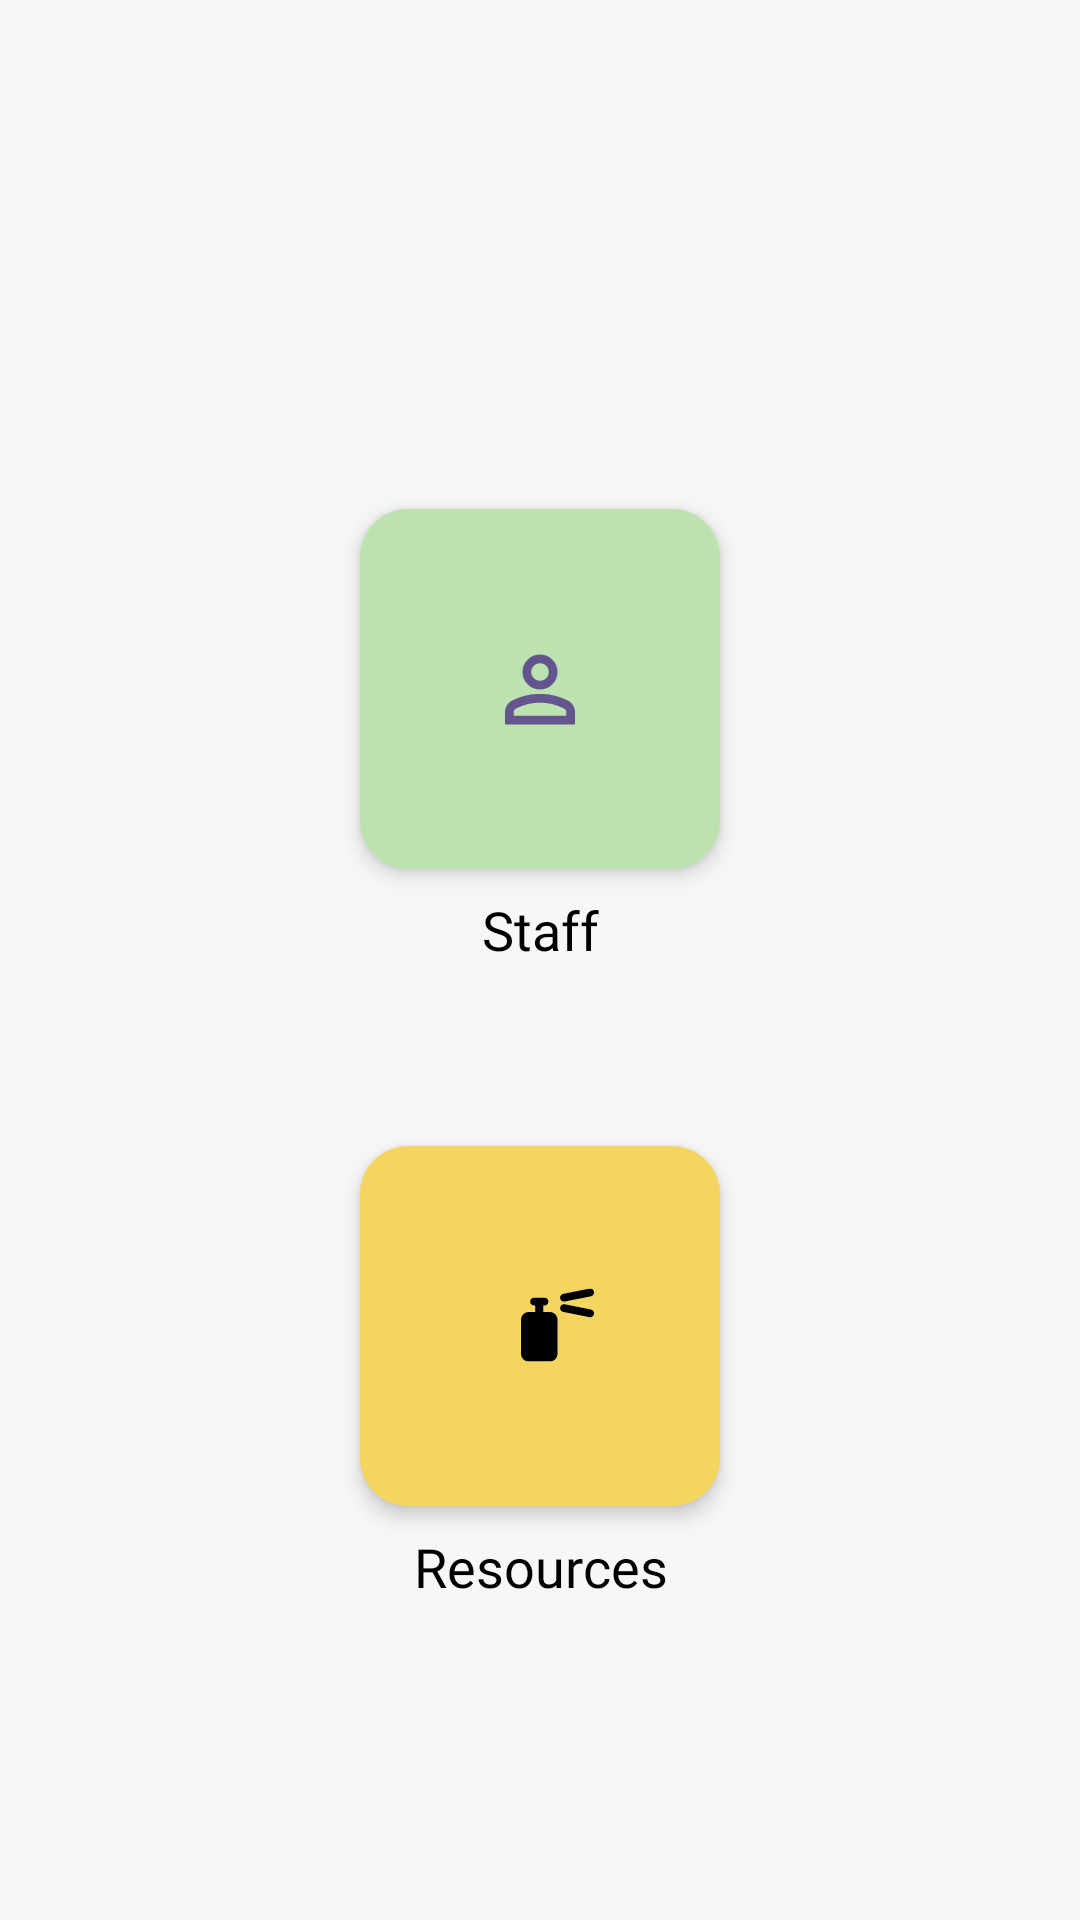

Android layout source for this screen:
<!-- AndroidManifest.xml: application theme Theme.G50ProjectImplementation -->
<!-- res/layout/activity_team_resources.xml -->
<?xml version="1.0" encoding="utf-8"?>
<LinearLayout xmlns:android="http://schemas.android.com/apk/res/android"
    xmlns:app="http://schemas.android.com/apk/res-auto"
    xmlns:tools="http://schemas.android.com/tools"
    android:id="@+id/main"
    android:layout_width="match_parent"
    android:layout_height="match_parent"
    android:orientation="vertical"
    tools:context=".TeamResourcesActivity"
    android:background="@color/background">


    <androidx.appcompat.widget.Toolbar
        android:id="@+id/toolbar"
        android:layout_width="match_parent"
        android:layout_height="wrap_content"
        android:background="@color/background"
        android:minHeight="?attr/actionBarSize"
        app:titleTextColor="@color/on_primary"
        android:theme="@style/ToolbarTheme"/>


    <Space
        android:layout_width="match_parent"
        android:layout_height="0dp"
        android:layout_weight="100"/>

    <LinearLayout
        android:id="@+id/linearLayout_staff"
        android:layout_width="wrap_content"
        android:layout_height="wrap_content"
        android:orientation="vertical"
        android:layout_gravity="center"
        android:padding="30dp"
        android:clipToPadding="false"
        app:layout_constraintBottom_toTopOf="@+id/linearLayout_team"
        app:layout_constraintEnd_toEndOf="parent"
        app:layout_constraintStart_toStartOf="parent"
        app:layout_constraintTop_toBottomOf="@id/linearLayout_text">

        <ImageButton
            android:id="@+id/btn_staff"
            android:layout_width="120dp"
            android:layout_height="120dp"
            android:background="@drawable/rounded_small_button"
            android:backgroundTint="#BCE2AF"
            android:contentDescription="Staff"
            android:elevation="4dp"
            android:outlineProvider="background"
            android:src="@drawable/staff_icon" />

        <Space
            android:layout_width="match_parent"
            android:layout_height="8dp" />

        <TextView
            android:id="@+id/label_staff"
            android:layout_width="match_parent"
            android:layout_height="wrap_content"
            android:fontFamily="@font/roboto_medium"
            android:text="Staff"
            android:textColor="@color/black"
            android:textAlignment="center"
            android:textSize="18sp" />

    </LinearLayout>




    <LinearLayout
        android:id="@+id/linearLayout_resources"
        android:layout_width="wrap_content"
        android:layout_height="wrap_content"
        android:orientation="vertical"
        android:layout_gravity="center"
        android:padding="30dp"
        android:clipToPadding="false"
        app:layout_constraintBottom_toTopOf="@+id/linearLayout_team"
        app:layout_constraintEnd_toEndOf="parent"
        app:layout_constraintStart_toStartOf="parent"
        app:layout_constraintTop_toBottomOf="@id/linearLayout_text">

        <ImageButton
            android:id="@+id/btn_resources"
            android:layout_width="120dp"
            android:layout_height="120dp"
            android:background="@drawable/rounded_small_button"
            android:backgroundTint="#F4D55F"
            android:contentDescription="Staff"
            android:elevation="4dp"
            android:outlineProvider="background"
            android:src="@drawable/resources_icon" />

        <Space
            android:layout_width="match_parent"
            android:layout_height="8dp" />

        <TextView
            android:id="@+id/label_resources"
            android:layout_width="match_parent"
            android:layout_height="wrap_content"
            android:fontFamily="@font/roboto_medium"
            android:text="Resources"
            android:textColor="@color/black"
            android:textAlignment="center"
            android:textSize="18sp" />

    </LinearLayout>


    <Space
        android:layout_width="match_parent"
        android:layout_height="0dp"
        android:layout_weight="100"/>

</LinearLayout>
<!-- resources referenced by this layout -->
<resources>
  <color name="background">#F7F7F7</color>
  <color name="black">#FF000000</color>
  <color name="on_primary">#4F378A</color>
  <!-- drawable resources_icon (drawable) -->
  <vector xmlns:android="http://schemas.android.com/apk/res/android" android:height="35.027027dp" android:viewportHeight="36" android:viewportWidth="37" android:width="36dp">
        
      <group>
              
          <clip-path android:pathData="M12,5h25v25h-25z"/>
              
          <path android:fillColor="#000000" android:fillType="evenOdd" android:pathData="M36.974,6.077C37.119,6.802 36.649,7.508 35.923,7.653L26.995,9.439C26.27,9.584 25.564,9.113 25.419,8.388C25.274,7.663 25.744,6.957 26.469,6.812L35.398,5.026C36.123,4.881 36.829,5.352 36.974,6.077ZM19.589,10.805H20.036C20.775,10.805 21.375,10.205 21.375,9.465C21.375,8.726 20.775,8.126 20.036,8.126H16.464C15.725,8.126 15.125,8.726 15.125,9.465C15.125,10.205 15.725,10.805 16.464,10.805H16.911V13.036H14.679C13.199,13.036 12,14.235 12,15.715V27.322C12,28.801 13.199,30 14.679,30H21.821C23.301,30 24.5,28.801 24.5,27.322V15.715C24.5,14.235 23.301,13.036 21.821,13.036H19.589V10.805ZM26.995,10.383C26.27,10.238 25.564,10.709 25.419,11.434C25.274,12.159 25.744,12.865 26.469,13.01L35.398,14.796C36.123,14.941 36.829,14.47 36.974,13.745C37.119,13.02 36.649,12.314 35.923,12.169L26.995,10.383Z"/>
            
      </group>
      
  </vector>
  <!-- drawable rounded_small_button (drawable) -->
  <?xml version="1.0" encoding="utf-8"?>
  <shape xmlns:android="http://schemas.android.com/apk/res/android">
      <solid android:color="@color/primary"/>
      <corners android:radius="16dp"/>
      <padding android:left="0dp" android:top="0dp" android:right="0dp" android:bottom="0dp" />
  </shape>
  <!-- drawable staff_icon (drawable) -->
  <vector xmlns:android="http://schemas.android.com/apk/res/android" android:height="35.027027dp" android:viewportHeight="36" android:viewportWidth="37" android:width="36dp">
        
      <path android:fillColor="#65558F" android:pathData="M18.5,18C16.85,18 15.438,17.413 14.262,16.237C13.087,15.063 12.5,13.65 12.5,12C12.5,10.35 13.087,8.938 14.262,7.762C15.438,6.588 16.85,6 18.5,6C20.15,6 21.563,6.588 22.737,7.762C23.913,8.938 24.5,10.35 24.5,12C24.5,13.65 23.913,15.063 22.737,16.237C21.563,17.413 20.15,18 18.5,18ZM6.5,30V25.8C6.5,24.95 6.719,24.169 7.156,23.456C7.594,22.744 8.175,22.2 8.9,21.825C10.45,21.05 12.025,20.469 13.625,20.081C15.225,19.694 16.85,19.5 18.5,19.5C20.15,19.5 21.775,19.694 23.375,20.081C24.975,20.469 26.55,21.05 28.1,21.825C28.825,22.2 29.406,22.744 29.844,23.456C30.281,24.169 30.5,24.95 30.5,25.8V30H6.5ZM9.5,27H27.5V25.8C27.5,25.525 27.431,25.275 27.294,25.05C27.156,24.825 26.975,24.65 26.75,24.525C25.4,23.85 24.038,23.344 22.663,23.006C21.288,22.669 19.9,22.5 18.5,22.5C17.1,22.5 15.712,22.669 14.337,23.006C12.962,23.344 11.6,23.85 10.25,24.525C10.025,24.65 9.844,24.825 9.706,25.05C9.569,25.275 9.5,25.525 9.5,25.8V27ZM18.5,15C19.325,15 20.031,14.706 20.619,14.119C21.206,13.531 21.5,12.825 21.5,12C21.5,11.175 21.206,10.469 20.619,9.881C20.031,9.294 19.325,9 18.5,9C17.675,9 16.969,9.294 16.381,9.881C15.794,10.469 15.5,11.175 15.5,12C15.5,12.825 15.794,13.531 16.381,14.119C16.969,14.706 17.675,15 18.5,15Z"/>
      
  </vector>
  <style name="ToolbarTheme" parent="@style/ThemeOverlay.AppCompat.ActionBar">
          
          <item name="colorControlNormal">@color/black</item>
      </style>
  <style name="Theme.G50ProjectImplementation" parent="Base.Theme.G50ProjectImplementation" />
  <color name="primary">#EADDFF</color>
  <style name="Base.Theme.G50ProjectImplementation" parent="Theme.Material3.Light.NoActionBar">
          
          
          <item name="colorPrimary">@color/primary</item>
          <item name="android:statusBarColor">@color/background</item>
          <item name="android:windowLightStatusBar">true</item>
  
  
      </style>
</resources>
